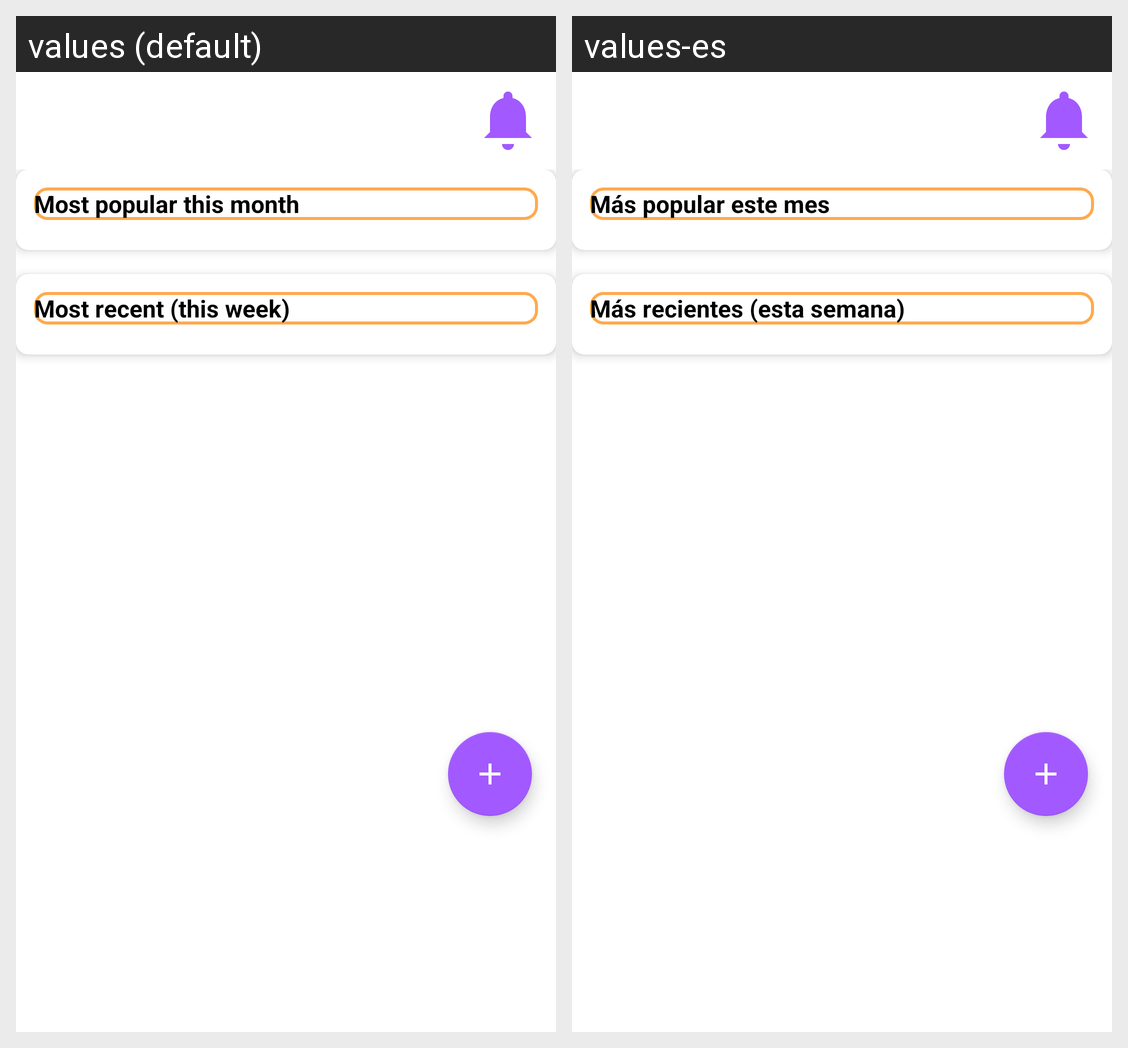

Here is an Android app screen in its default locale and in the app's own translations. Write out the translated-string differences for the strings that appear on this screen.
Android screen res/layout/fragment_home.xml rendered under 2 locales, left to right: values (default), values-es. Device: Nexus 5 (rendered at 1080×1920; each locale shown at half size, 540×960, under a caption strip naming it); theme Theme.SoundNestAndroid.
Strings drawn on this screen, with the default value and each locale's value (text and hints the layout hard-codes, and strings that could not be matched under every locale, appear in the picture but are not listed):

lbl_popular
  values: Most popular this month
  values-es: Más popular este mes

lbl_recent
  values: Most recent (this week)
  values-es: Más recientes (esta semana)
